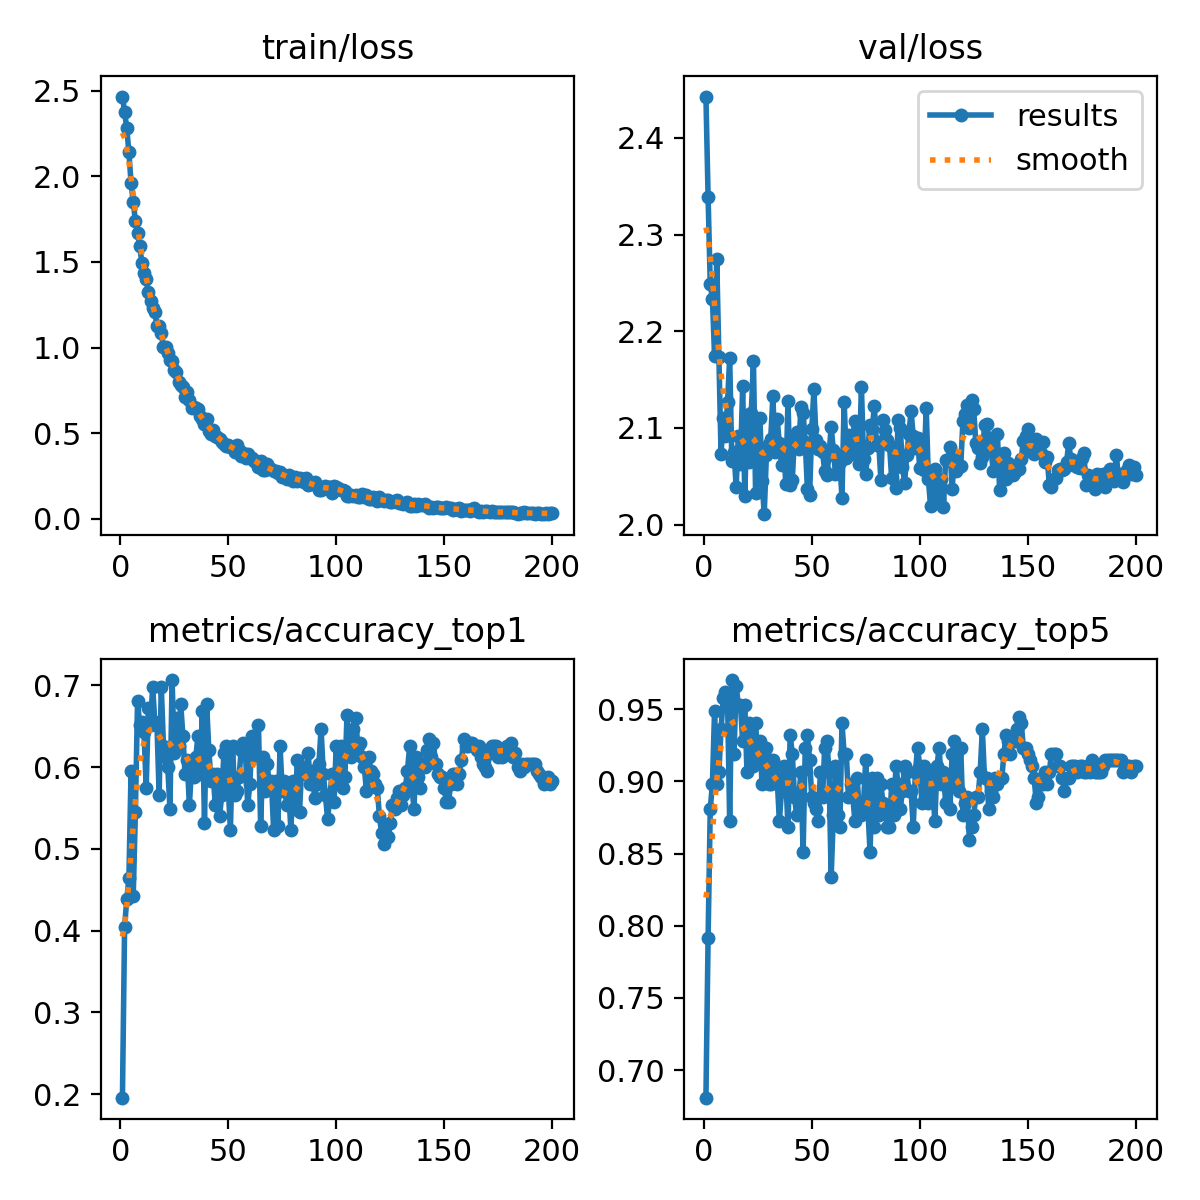

The data file committed next to this chart (first rows):
epoch, time, train/loss, metrics/accuracy_top1, metrics/accuracy_top5, val/loss, lr/pg0, lr/pg1, lr/pg2
1, 36.74, 2.466, 0.1957, 0.6808, 2.443, 0.003318, 0.003318, 0.003318
2, 67.73, 2.377, 0.4043, 0.7915, 2.339, 0.006619, 0.006619, 0.006619
3, 97.57, 2.282, 0.4383, 0.8809, 2.249, 0.009886, 0.009886, 0.009886
4, 127.3, 2.14, 0.4638, 0.8979, 2.234, 0.009851, 0.009851, 0.009851
5, 157.6, 1.96, 0.5957, 0.9489, 2.175, 0.009802, 0.009802, 0.009802
6, 187.6, 1.852, 0.4425, 0.8979, 2.275, 0.009753, 0.009753, 0.009753
7, 218.3, 1.74, 0.5447, 0.9064, 2.174, 0.009703, 0.009703, 0.009703
8, 254.1, 1.669, 0.6808, 0.9362, 2.073, 0.009654, 0.009654, 0.009654
9, 321.2, 1.594, 0.6511, 0.9575, 2.11, 0.009604, 0.009604, 0.009604
10, 380.2, 1.495, 0.6553, 0.9617, 2.092, 0.009555, 0.009555, 0.009555
11, 427.3, 1.434, 0.6425, 0.9575, 2.126, 0.009505, 0.009505, 0.009505
12, 472.1, 1.402, 0.5745, 0.8723, 2.172, 0.009456, 0.009456, 0.009456
13, 511.7, 1.322, 0.6723, 0.9702, 2.066, 0.009406, 0.009406, 0.009406
14, 541.7, 1.275, 0.6511, 0.9192, 2.075, 0.009357, 0.009357, 0.009357
15, 572.4, 1.231, 0.6979, 0.966, 2.039, 0.009307, 0.009307, 0.009307
16, 603.8, 1.209, 0.6553, 0.9532, 2.092, 0.009258, 0.009258, 0.009258
17, 636.5, 1.124, 0.6511, 0.9532, 2.063, 0.009208, 0.009208, 0.009208
18, 671.5, 1.126, 0.566, 0.9277, 2.143, 0.009158, 0.009158, 0.009158
19, 702.6, 1.083, 0.6979, 0.9532, 2.03, 0.009109, 0.009109, 0.009109
20, 733.3, 1.004, 0.6255, 0.9064, 2.114, 0.009059, 0.009059, 0.009059
21, 763.5, 1.003, 0.6128, 0.9404, 2.064, 0.00901, 0.00901, 0.00901
22, 794.3, 0.9714, 0.6, 0.9192, 2.115, 0.00896, 0.00896, 0.00896
23, 825.8, 0.9251, 0.5489, 0.9106, 2.17, 0.008911, 0.008911, 0.008911
24, 856.6, 0.9206, 0.7064, 0.9404, 2.033, 0.008861, 0.008861, 0.008861
25, 887.1, 0.8675, 0.617, 0.9149, 2.08, 0.008812, 0.008812, 0.008812
26, 917.9, 0.8561, 0.6596, 0.9277, 2.11, 0.008762, 0.008762, 0.008762
27, 948.8, 0.7995, 0.6255, 0.8979, 2.045, 0.008713, 0.008713, 0.008713
28, 979.7, 0.7821, 0.6766, 0.9192, 2.011, 0.008663, 0.008663, 0.008663
29, 1010, 0.7704, 0.6383, 0.9234, 2.072, 0.008614, 0.008614, 0.008614
30, 1042, 0.7119, 0.5915, 0.8979, 2.083, 0.008564, 0.008564, 0.008564
31, 1073, 0.7381, 0.6085, 0.8979, 2.089, 0.008515, 0.008515, 0.008515
32, 1105, 0.6932, 0.5532, 0.9149, 2.133, 0.008466, 0.008466, 0.008466
33, 1136, 0.6489, 0.6, 0.9106, 2.075, 0.008416, 0.008416, 0.008416
34, 1167, 0.6529, 0.5872, 0.9021, 2.109, 0.008367, 0.008367, 0.008367
35, 1198, 0.647, 0.6128, 0.8723, 2.084, 0.008317, 0.008317, 0.008317
36, 1228, 0.6406, 0.6383, 0.8936, 2.062, 0.008268, 0.008268, 0.008268
37, 1260, 0.6001, 0.5915, 0.9106, 2.082, 0.008218, 0.008218, 0.008218
38, 1290, 0.5835, 0.6681, 0.9021, 2.042, 0.008169, 0.008169, 0.008169
39, 1321, 0.5568, 0.5319, 0.8681, 2.128, 0.008119, 0.008119, 0.008119
40, 1352, 0.5819, 0.6766, 0.9319, 2.041, 0.00807, 0.00807, 0.00807
41, 1383, 0.5152, 0.6213, 0.9192, 2.046, 0.00802, 0.00802, 0.00802
42, 1415, 0.4957, 0.583, 0.8894, 2.092, 0.007971, 0.007971, 0.007971
43, 1446, 0.5172, 0.5915, 0.8766, 2.096, 0.007921, 0.007921, 0.007921
44, 1477, 0.4861, 0.5532, 0.8894, 2.079, 0.007872, 0.007872, 0.007872
45, 1507, 0.4797, 0.5915, 0.9064, 2.122, 0.007822, 0.007822, 0.007822
46, 1538, 0.4653, 0.5404, 0.8511, 2.115, 0.007772, 0.007772, 0.007772
47, 1570, 0.4497, 0.566, 0.9234, 2.085, 0.007723, 0.007723, 0.007723
48, 1601, 0.4367, 0.617, 0.9319, 2.036, 0.007673, 0.007673, 0.007673
49, 1633, 0.4251, 0.6255, 0.9149, 2.031, 0.007624, 0.007624, 0.007624
50, 1664, 0.4319, 0.5745, 0.8894, 2.098, 0.007574, 0.007574, 0.007574
51, 1695, 0.4204, 0.5234, 0.8851, 2.14, 0.007525, 0.007525, 0.007525
52, 1726, 0.4175, 0.6255, 0.8809, 2.088, 0.007476, 0.007476, 0.007476
53, 1756, 0.393, 0.566, 0.8723, 2.078, 0.007426, 0.007426, 0.007426
54, 1788, 0.4326, 0.5702, 0.9064, 2.082, 0.007377, 0.007377, 0.007377
55, 1818, 0.4027, 0.5872, 0.8894, 2.075, 0.007327, 0.007327, 0.007327
56, 1849, 0.3653, 0.6213, 0.9234, 2.056, 0.007278, 0.007278, 0.007278
57, 1880, 0.3872, 0.6298, 0.9277, 2.052, 0.007228, 0.007228, 0.007228
58, 1911, 0.3546, 0.617, 0.9064, 2.072, 0.007178, 0.007178, 0.007178
59, 1943, 0.3792, 0.5532, 0.834, 2.101, 0.007129, 0.007129, 0.007129
60, 1973, 0.3579, 0.5787, 0.8766, 2.077, 0.007079, 0.007079, 0.007079
... 140 more rows
